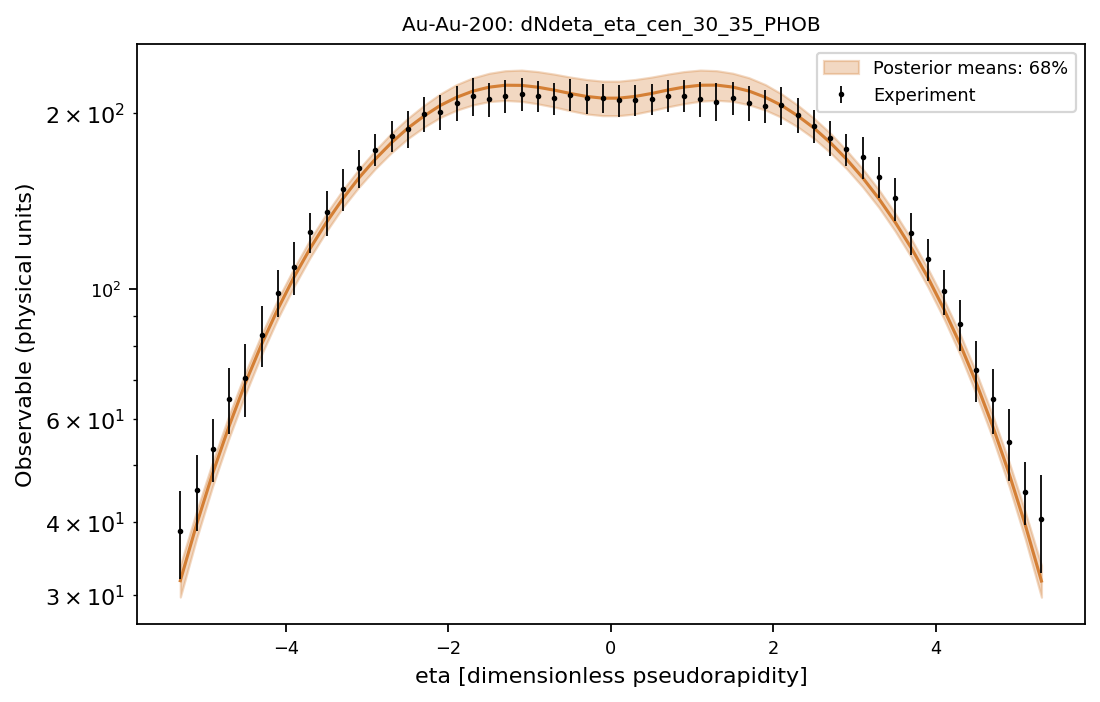

Values plotted in this chart, from the file beside it:
system, observable, bin_index, bin_low, bin_high, center, experiment, experimental_std, q05, q16, median, q84, q95
Au-Au-200, dNdeta_eta_cen_30_35_PHOB, 0, -5.4, -5.2, -5.3, 38.59, 6.613, 28.55, 29.8, 31.78, 33.78, 35.08
Au-Au-200, dNdeta_eta_cen_30_35_PHOB, 1, -5.2, -5.0, -5.1, 45.38, 6.714, 36.01, 37.5, 39.63, 41.73, 43.13
Au-Au-200, dNdeta_eta_cen_30_35_PHOB, 2, -5.0, -4.8, -4.9, 53.43, 6.525, 44.49, 46.16, 48.53, 50.77, 52.42
Au-Au-200, dNdeta_eta_cen_30_35_PHOB, 3, -4.8, -4.6, -4.7, 64.95, 8.35, 53.94, 55.69, 58.34, 60.9, 62.63
Au-Au-200, dNdeta_eta_cen_30_35_PHOB, 4, -4.6, -4.4, -4.5, 70.51, 10.11, 64.26, 66.05, 69.06, 71.97, 73.77
Au-Au-200, dNdeta_eta_cen_30_35_PHOB, 5, -4.4, -4.2, -4.3, 83.64, 9.964, 75.23, 77.31, 80.47, 83.69, 85.86
Au-Au-200, dNdeta_eta_cen_30_35_PHOB, 6, -4.2, -4.0, -4.1, 98.59, 9.109, 86.7, 89.04, 92.43, 96, 98.54
Au-Au-200, dNdeta_eta_cen_30_35_PHOB, 7, -4.0, -3.8, -3.9, 109, 11.23, 98.53, 101, 104.9, 108.6, 111.7
Au-Au-200, dNdeta_eta_cen_30_35_PHOB, 8, -3.8, -3.6, -3.7, 125.3, 9.838, 110.9, 113.3, 117.5, 121.7, 124.9
Au-Au-200, dNdeta_eta_cen_30_35_PHOB, 9, -3.6, -3.4, -3.5, 135.2, 12.13, 123.1, 125.6, 130.1, 134.7, 138.3
Au-Au-200, dNdeta_eta_cen_30_35_PHOB, 10, -3.4, -3.2, -3.3, 148.3, 12.1, 134.7, 137.8, 142.6, 147.7, 150.9
Au-Au-200, dNdeta_eta_cen_30_35_PHOB, 11, -3.2, -3.0, -3.1, 160.9, 11.83, 145.9, 149.4, 154.9, 160.3, 164.3
Au-Au-200, dNdeta_eta_cen_30_35_PHOB, 12, -3.0, -2.8, -2.9, 173.1, 11.16, 156.6, 160.5, 166.7, 172.5, 177.4
Au-Au-200, dNdeta_eta_cen_30_35_PHOB, 13, -2.8, -2.6, -2.7, 182.6, 11.41, 166.4, 171, 177.9, 184.6, 189.8
Au-Au-200, dNdeta_eta_cen_30_35_PHOB, 14, -2.6, -2.4, -2.5, 187.8, 13.42, 175.8, 180.6, 188.2, 195.7, 201.3
Au-Au-200, dNdeta_eta_cen_30_35_PHOB, 15, -2.4, -2.2, -2.3, 199, 13.81, 183.6, 189, 197.5, 205.9, 212.3
Au-Au-200, dNdeta_eta_cen_30_35_PHOB, 16, -2.2, -2.0, -2.1, 200.5, 13.68, 190.3, 196.3, 205.8, 215.4, 222.3
Au-Au-200, dNdeta_eta_cen_30_35_PHOB, 17, -2.0, -1.8, -1.9, 208, 14.15, 195.8, 202, 212.5, 223.4, 230.7
Au-Au-200, dNdeta_eta_cen_30_35_PHOB, 18, -1.8, -1.6, -1.7, 213.4, 15.76, 199.4, 206.2, 217.7, 229.4, 237.4
Au-Au-200, dNdeta_eta_cen_30_35_PHOB, 19, -1.6, -1.4, -1.5, 210.8, 13.76, 201.7, 209, 221.2, 233.6, 242.7
Au-Au-200, dNdeta_eta_cen_30_35_PHOB, 20, -1.4, -1.2, -1.3, 213.6, 13.76, 202.3, 209.9, 222.9, 236, 245.9
Au-Au-200, dNdeta_eta_cen_30_35_PHOB, 21, -1.2, -1.0, -1.1, 215.4, 14.33, 201.3, 209.2, 222.7, 236.5, 246.7
Au-Au-200, dNdeta_eta_cen_30_35_PHOB, 22, -1.0, -0.8, -0.9, 213.6, 12.8, 199.1, 207.2, 221.2, 235.1, 246.3
Au-Au-200, dNdeta_eta_cen_30_35_PHOB, 23, -0.8, -0.6, -0.7, 211.9, 13.29, 196.7, 204.6, 218.7, 232.8, 244.3
Au-Au-200, dNdeta_eta_cen_30_35_PHOB, 24, -0.6, -0.4, -0.5, 214.7, 13.61, 193.6, 201.7, 215.8, 230.1, 241.6
Au-Au-200, dNdeta_eta_cen_30_35_PHOB, 25, -0.4, -0.2, -0.3, 211.6, 12.39, 191.2, 199.1, 213.3, 227.9, 239.1
Au-Au-200, dNdeta_eta_cen_30_35_PHOB, 26, -0.2, 0.0, -0.1, 212, 12.04, 189.9, 197.8, 211.8, 226.5, 237.9
Au-Au-200, dNdeta_eta_cen_30_35_PHOB, 27, 0.0, 0.2, 0.1, 210, 13.24, 189.9, 197.8, 211.8, 226.5, 237.9
Au-Au-200, dNdeta_eta_cen_30_35_PHOB, 28, 0.2, 0.4, 0.3, 210.3, 13.16, 191.3, 199.1, 213.3, 227.9, 239.1
Au-Au-200, dNdeta_eta_cen_30_35_PHOB, 29, 0.4, 0.6, 0.5, 211.2, 13.09, 193.7, 201.7, 215.8, 230.1, 241.6
Au-Au-200, dNdeta_eta_cen_30_35_PHOB, 30, 0.6, 0.8, 0.7, 214, 13.15, 196.7, 204.7, 218.7, 232.8, 244.3
Au-Au-200, dNdeta_eta_cen_30_35_PHOB, 31, 0.8, 1.0, 0.9, 214, 13.24, 199.1, 207.3, 221.3, 235.1, 246.3
Au-Au-200, dNdeta_eta_cen_30_35_PHOB, 32, 1.0, 1.2, 1.1, 211.2, 14.51, 201.4, 209.3, 222.9, 236.5, 246.9
Au-Au-200, dNdeta_eta_cen_30_35_PHOB, 33, 1.2, 1.4, 1.3, 209, 15.62, 202.4, 210.1, 223, 236, 245.9
Au-Au-200, dNdeta_eta_cen_30_35_PHOB, 34, 1.4, 1.6, 1.5, 212.1, 13.71, 201.8, 209.2, 221.3, 233.6, 242.7
Au-Au-200, dNdeta_eta_cen_30_35_PHOB, 35, 1.6, 1.8, 1.7, 208, 14.07, 199.4, 206.4, 217.8, 229.5, 237.5
Au-Au-200, dNdeta_eta_cen_30_35_PHOB, 36, 1.8, 2.0, 1.9, 205.4, 13.55, 195.9, 202.1, 212.6, 223.5, 230.8
Au-Au-200, dNdeta_eta_cen_30_35_PHOB, 37, 2.0, 2.2, 2.1, 206.1, 15.27, 190.3, 196.5, 205.9, 215.4, 222.3
Au-Au-200, dNdeta_eta_cen_30_35_PHOB, 38, 2.2, 2.4, 2.3, 198.5, 13.52, 183.8, 189.1, 197.6, 206, 212.3
Au-Au-200, dNdeta_eta_cen_30_35_PHOB, 39, 2.4, 2.6, 2.5, 189.7, 12.27, 175.8, 180.8, 188.3, 195.7, 201.4
Au-Au-200, dNdeta_eta_cen_30_35_PHOB, 40, 2.6, 2.8, 2.7, 181.2, 12.21, 166.5, 171, 177.9, 184.6, 189.8
Au-Au-200, dNdeta_eta_cen_30_35_PHOB, 41, 2.8, 3.0, 2.9, 173.3, 11.05, 156.6, 160.6, 166.7, 172.5, 177.4
Au-Au-200, dNdeta_eta_cen_30_35_PHOB, 42, 3.0, 3.2, 3.1, 167.9, 13.71, 145.9, 149.4, 154.9, 160.4, 164.3
Au-Au-200, dNdeta_eta_cen_30_35_PHOB, 43, 3.2, 3.4, 3.3, 155.5, 12.75, 134.7, 137.8, 142.6, 147.7, 151
Au-Au-200, dNdeta_eta_cen_30_35_PHOB, 44, 3.4, 3.6, 3.5, 142.8, 12.19, 123, 125.5, 130, 134.6, 138.2
Au-Au-200, dNdeta_eta_cen_30_35_PHOB, 45, 3.6, 3.8, 3.7, 124.6, 10.24, 110.8, 113.2, 117.4, 121.6, 124.8
Au-Au-200, dNdeta_eta_cen_30_35_PHOB, 46, 3.8, 4.0, 3.9, 112.5, 9.111, 98.47, 101, 104.8, 108.5, 111.7
Au-Au-200, dNdeta_eta_cen_30_35_PHOB, 47, 4.0, 4.2, 4.1, 99.09, 8.804, 86.62, 88.98, 92.36, 95.9, 98.52
Au-Au-200, dNdeta_eta_cen_30_35_PHOB, 48, 4.2, 4.4, 4.3, 87.02, 8.648, 75.14, 77.22, 80.41, 83.66, 85.86
Au-Au-200, dNdeta_eta_cen_30_35_PHOB, 49, 4.4, 4.6, 4.5, 72.77, 8.736, 64.2, 65.98, 69.01, 71.88, 73.72
Au-Au-200, dNdeta_eta_cen_30_35_PHOB, 50, 4.6, 4.8, 4.7, 64.86, 8.293, 53.85, 55.64, 58.31, 60.86, 62.54
Au-Au-200, dNdeta_eta_cen_30_35_PHOB, 51, 4.8, 5.0, 4.9, 54.72, 7.636, 44.46, 46.12, 48.48, 50.73, 52.34
Au-Au-200, dNdeta_eta_cen_30_35_PHOB, 52, 5.0, 5.2, 5.1, 45.1, 5.611, 35.96, 37.45, 39.59, 41.68, 43.03
Au-Au-200, dNdeta_eta_cen_30_35_PHOB, 53, 5.2, 5.4, 5.3, 40.47, 7.751, 28.51, 29.78, 31.73, 33.73, 35.03
